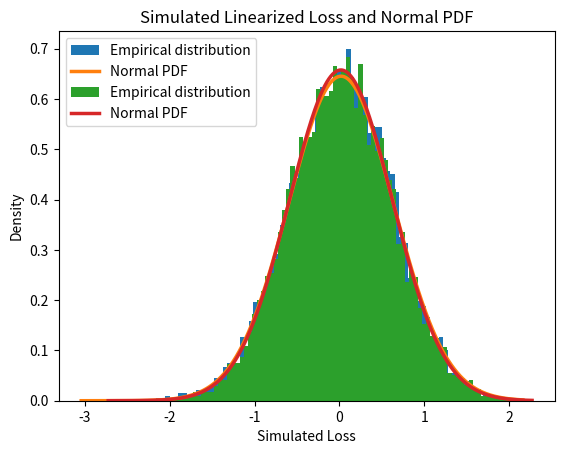

Source code (Python):
import numpy as np
import matplotlib.pyplot as plt
import scipy as sp
from scipy import stats

Nsim=10000

St=100
rt=0.05
sigmat=0.2

T=1
K=100
Delta=1/252

rfc_stddev_vec=np.array([1e-2, 1e-4, 1e-3])
rfc_mean_vec=[0,0,0]
corr_mat=np.array([[1,0,-0.5],
          [0,1,0],
          [-0.5,0,1]])

cov_mat = np.matmul(rfc_stddev_vec.reshape(-1,1),rfc_stddev_vec.reshape(1,-1)) * corr_mat

x1_delta,x2_delta,x3_delta = np.transpose(sp.stats.multivariate_normal.rvs(mean=rfc_mean_vec, cov=cov_mat, size=Nsim))

class ECO:
  class CBS:
    def __init__(self,t,T,K,S,r,sigma):
      self.t=t
      self.T=T
      self.K=K
      self.S=S
      self.r=r
      self.sigma=sigma

      self.d1 = (np.log(self.S/self.K) + (self.r+(self.sigma**2)/2)*(self.T - self.t))/(self.sigma*np.sqrt(self.T - self.t))
      self.d2 = self.d1 - self.sigma*np.sqrt(self.T - self.t)

    def black_scholes(self):
      return self.S*sp.stats.norm.cdf(self.d1) - np.exp(-self.r*(self.T - self.t))*self.K*sp.stats.norm.cdf(self.d2)
    def rfc_theta(self):
      theta = -self.S*sp.stats.norm.cdf(self.d1)*self.sigma/(2*np.sqrt(self.T-self.t)+self.r*np.exp(-self.r*(self.T-self.t))*K*sp.stats.norm.cdf(self.d2))
      return theta
    def rfc_delta(self):
      delta = sp.stats.norm.cdf(self.d1)
      print("Delta:",delta)
      return delta
    def rfc_rho(self):
      rho = (self.T-self.t)*np.exp(-self.r*(self.T-self.t))*self.K*sp.stats.norm.cdf(self.d2)
      print("Rho:",rho)
      return rho
    def rfc_vega(self):
      vega = self.S*sp.stats.norm.cdf(self.d1)*np.sqrt(self.T-self.t)
      print("Vega:",vega)
      return vega

  def __init__(self,t,T,K,S,r,sigma,delta,x1_delta,x2_delta,x3_delta):
    self.cbs = self.CBS(0,T,K,S,r,sigma)

    self.delta = delta
    self.x1_delta = x1_delta
    self.x2_delta = x2_delta
    self.x3_delta = x3_delta

    St_delta = S*np.exp(x1_delta)
    rt_delta=abs(r+x2_delta)
    sigmat_delta=abs(sigma+x3_delta)
    t_delta=t+delta

    self.cbs_delta = self.CBS(t_delta,T,K,St_delta,rt_delta,sigmat_delta)

  def loss(self):
    return  -1*(self.cbs_delta.black_scholes()-self.cbs.black_scholes())
  def linearized_loss(self):
    return -1*(self.cbs.rfc_theta()*self.delta + self.cbs.rfc_delta()*self.cbs.S*self.x1_delta + self.cbs.rfc_rho()*self.x2_delta + self.cbs.rfc_vega()*self.x3_delta)

def plot_loss(x,plot_title,save_filename=None):
  x_range = np.linspace(x.min(), x.max(), Nsim)
  pdf = sp.stats.norm.pdf(x_range,x.mean(),x.std())
  plt.hist(x, bins=100, density=True, linewidth=0.3,label='Empirical distribution')
  plt.plot(x_range, pdf, linewidth=2.5,label=f'Normal PDF')
  plt.title(plot_title)
  plt.xlabel('Simulated Loss')
  plt.ylabel('Density')
  plt.legend()
  if save_filename:
    plt.savefig(save_filename)

calloption = ECO(0,T,K,St,rt,sigmat,Delta,x1_delta,x2_delta,x3_delta)

Lt_t_delta = calloption.loss()
plot_loss(Lt_t_delta,'Simulated Loss and Normal PDF',save_filename="SimulatedLoss.png")

Ldelta_t_t_delta = calloption.linearized_loss()
plot_loss(Ldelta_t_t_delta,'Simulated Linearized Loss and Normal PDF',save_filename="SimulatedLinearizedLoss.pdf")